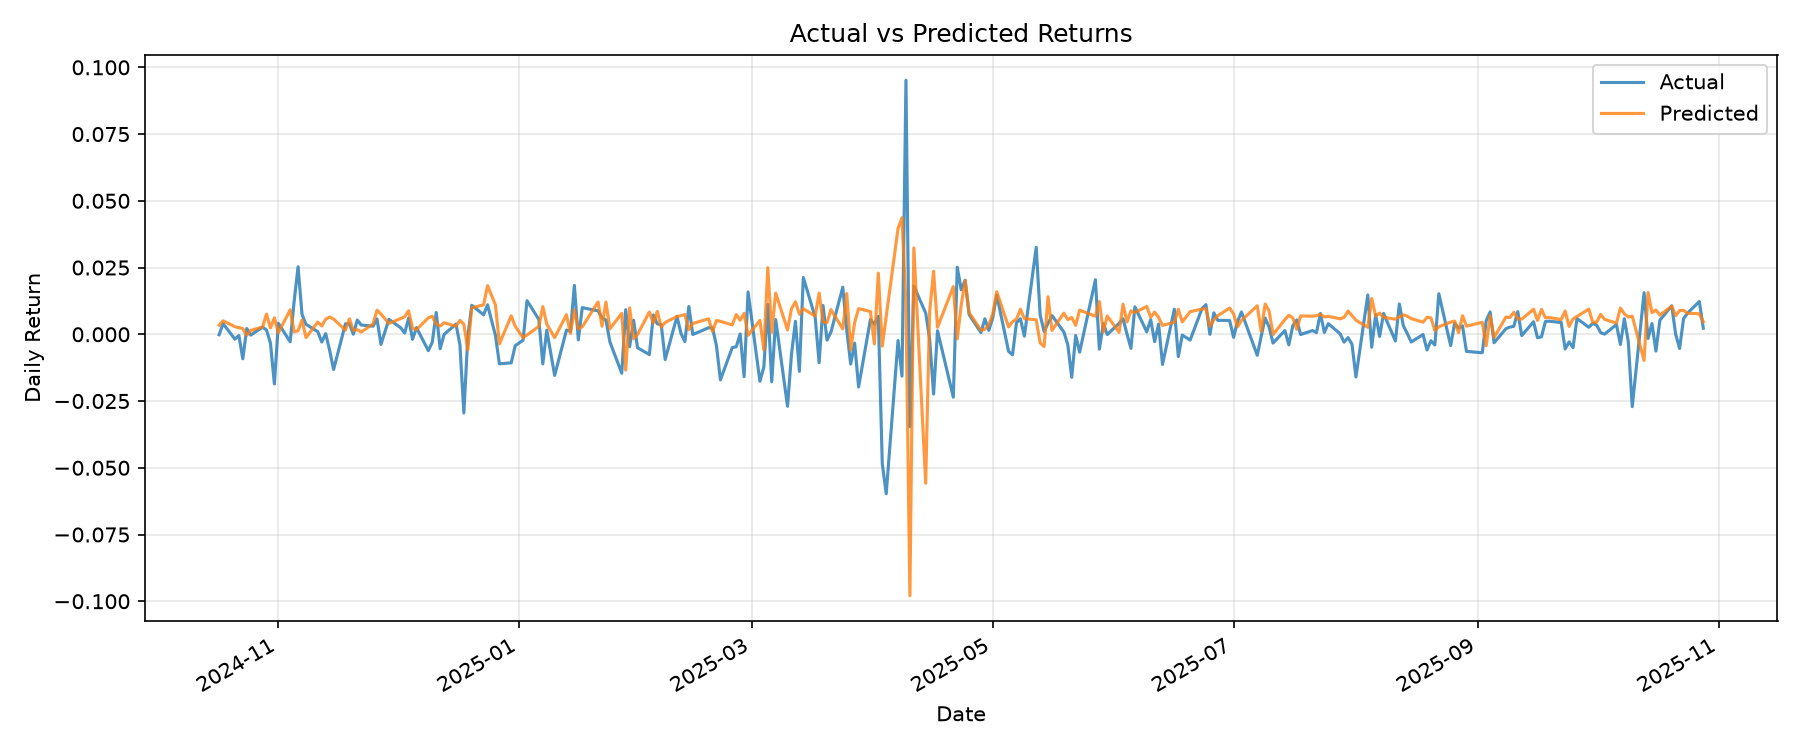

The table this chart was drawn from, first rows:
target_date, y_true, y_pred, residual
2024-10-17, -0.0001712, 0.003417, -0.003588
2024-10-18, 0.003972, 0.005052, -0.00108
2024-10-21, -0.001826, 0.002849, -0.004675
2024-10-22, -0.0004749, 0.002466, -0.002941
2024-10-23, -0.009188, 0.002134, -0.01132
2024-10-24, 0.002146, -0.0003853, 0.002531
2024-10-25, -0.0003029, 0.001447, -0.001749
2024-10-28, 0.002651, 0.002724, -7.218425e-05
2024-10-29, 0.001614, 0.00757, -0.005956
2024-10-30, -0.0033, 0.002378, -0.005678
2024-10-31, -0.01861, 0.006164, -0.02478
2024-11-01, 0.004096, 0.0005837, 0.003512
2024-11-04, -0.002816, 0.009169, -0.01198
2024-11-05, 0.01227, 0.0009189, 0.01135
2024-11-06, 0.02529, 0.00132, 0.02397
2024-11-07, 0.007431, 0.005307, 0.002124
2024-11-08, 0.003757, -0.001238, 0.004995
2024-11-11, 0.0009691, 0.00458, -0.003611
2024-11-12, -0.002889, 0.003111, -0.006
2024-11-13, 0.0002323, 0.00566, -0.005428
2024-11-14, -0.006053, 0.006466, -0.01252
2024-11-15, -0.0132, 0.005697, -0.0189
2024-11-18, 0.003914, 0.001536, 0.002378
2024-11-19, 0.003964, 0.005802, -0.001838
2024-11-20, 2.5350813e-05, 0.001454, -0.001429
2024-11-21, 0.005337, 0.001726, 0.003611
2024-11-22, 0.003468, 0.0008475, 0.002621
2024-11-25, 0.003024, 0.003918, -0.0008939
2024-11-26, 0.005722, 0.009041, -0.003319
2024-11-27, -0.003805, 0.007601, -0.01141
2024-11-29, 0.005611, 0.004058, 0.001554
2024-12-02, 0.002445, 0.005934, -0.003489
2024-12-03, 0.0004515, 0.006537, -0.006086
2024-12-04, 0.006051, 0.008791, -0.00274
2024-12-05, -0.00187, 0.002267, -0.004136
2024-12-06, 0.002499, 0.00176, 0.0007391
2024-12-09, -0.006148, 0.006165, -0.01231
2024-12-10, -0.002964, 0.006766, -0.009729
2024-12-11, 0.008166, 0.003829, 0.004336
2024-12-12, -0.005412, 0.00307, -0.008483
2024-12-13, -2.809337e-05, 0.004335, -0.004363
2024-12-16, 0.003799, 0.003024, 0.0007753
2024-12-17, -0.003864, 0.005204, -0.009068
2024-12-18, -0.02949, 0.003806, -0.0333
2024-12-19, -0.0008685, -0.005851, 0.004983
2024-12-20, 0.01087, 0.009925, 0.0009437
2024-12-23, 0.007291, 0.01102, -0.003725
2024-12-24, 0.01104, 0.01821, -0.007168
2024-12-26, -0.0004089, 0.01102, -0.01142
2024-12-27, -0.01105, -0.003618, -0.007434
2024-12-30, -0.0107, 0.006905, -0.01761
2024-12-31, -0.004288, 0.00304, -0.007328
2025-01-02, -0.00222, -0.001252, -0.0009687
2025-01-03, 0.01259, -0.0002767, 0.01287
2025-01-06, 0.005538, 0.002938, 0.0026
2025-01-07, -0.0111, 0.01038, -0.02148
2025-01-08, 0.001564, 0.003815, -0.002251
2025-01-10, -0.01542, -0.001243, -0.01417
2025-01-13, 0.001575, 0.007316, -0.00574
2025-01-14, 0.001146, 0.0003466, 0.0007997
... 198 more rows
